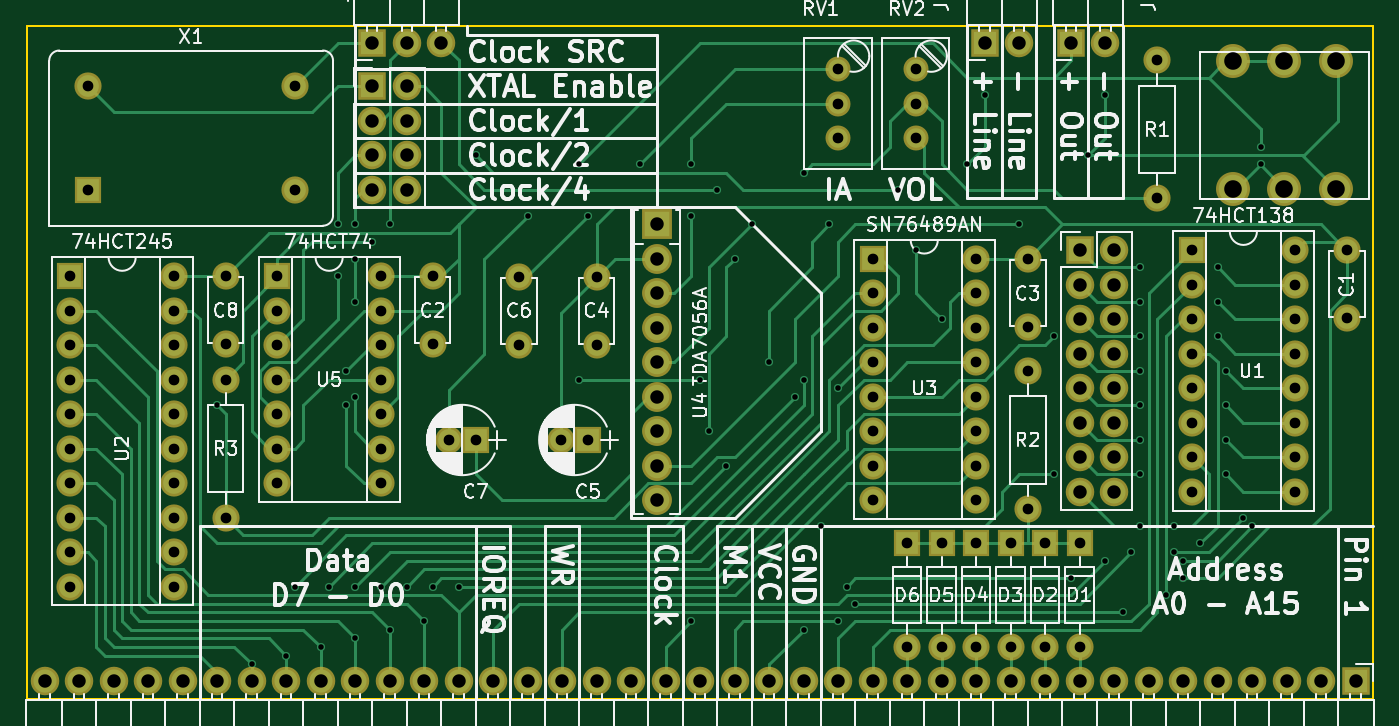
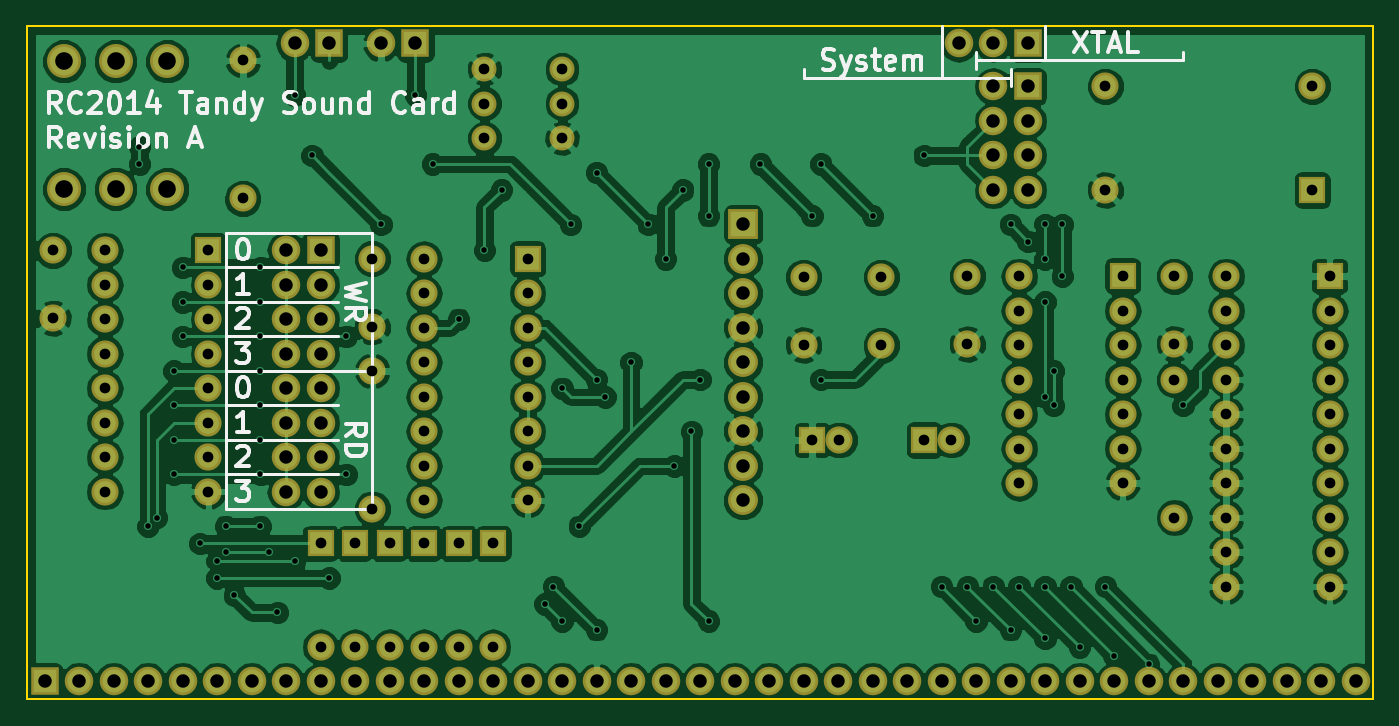
Circuit board: 10 layer files. Board 99.1 x 49.5 mm.
- bottom_copper: RC2014 Tandy Sound Card-B.Cu.gbl (202645 bytes)
- bottom_mask: RC2014 Tandy Sound Card-B.Mask.gbs (6043 bytes)
- paste: RC2014 Tandy Sound Card-B.Paste.gbp (276 bytes)
- bottom_silk: RC2014 Tandy Sound Card-B.SilkS.gbo (16977 bytes)
- outline: RC2014 Tandy Sound Card-Edge.Cuts.gm1 (515 bytes)
- top_copper: RC2014 Tandy Sound Card-F.Cu.gtl (33825 bytes)
- top_mask: RC2014 Tandy Sound Card-F.Mask.gts (6043 bytes)
- paste: RC2014 Tandy Sound Card-F.Paste.gtp (276 bytes)
- top_silk: RC2014 Tandy Sound Card-F.SilkS.gto (110084 bytes)
- drill: RC2014 Tandy Sound Card.drl (4472 bytes)

=== bottom_copper: RC2014 Tandy Sound Card-B.Cu.gbl (202645 bytes, source omitted) ===
=== bottom_mask: RC2014 Tandy Sound Card-B.Mask.gbs ===
G04 #@! TF.FileFunction,Soldermask,Bot*
%FSLAX46Y46*%
G04 Gerber Fmt 4.6, Leading zero omitted, Abs format (unit mm)*
G04 Created by KiCad (PCBNEW 4.0.6) date 06/14/17 01:05:27*
%MOMM*%
%LPD*%
G01*
G04 APERTURE LIST*
%ADD10C,0.100000*%
%ADD11C,2.000000*%
%ADD12R,2.000000X2.000000*%
%ADD13O,2.000000X2.000000*%
%ADD14R,2.100000X2.100000*%
%ADD15O,2.100000X2.100000*%
%ADD16C,2.500000*%
%ADD17R,2.200000X2.200000*%
%ADD18C,2.200000*%
%ADD19C,1.840000*%
G04 APERTURE END LIST*
D10*
D11*
X213995000Y-101600000D03*
X213995000Y-106600000D03*
D12*
X202565000Y-101600000D03*
D13*
X210185000Y-119380000D03*
X202565000Y-104140000D03*
X210185000Y-116840000D03*
X202565000Y-106680000D03*
X210185000Y-114300000D03*
X202565000Y-109220000D03*
X210185000Y-111760000D03*
X202565000Y-111760000D03*
X210185000Y-109220000D03*
X202565000Y-114300000D03*
X210185000Y-106680000D03*
X202565000Y-116840000D03*
X210185000Y-104140000D03*
X202565000Y-119380000D03*
X210185000Y-101600000D03*
D11*
X146685000Y-103505000D03*
X146685000Y-108505000D03*
X190500000Y-102235000D03*
X190500000Y-107235000D03*
D14*
X214630000Y-133350000D03*
D15*
X212090000Y-133350000D03*
X209550000Y-133350000D03*
X207010000Y-133350000D03*
X204470000Y-133350000D03*
X201930000Y-133350000D03*
X199390000Y-133350000D03*
X196850000Y-133350000D03*
X194310000Y-133350000D03*
X191770000Y-133350000D03*
X189230000Y-133350000D03*
X186690000Y-133350000D03*
X184150000Y-133350000D03*
X181610000Y-133350000D03*
X179070000Y-133350000D03*
X176530000Y-133350000D03*
X173990000Y-133350000D03*
X171450000Y-133350000D03*
X168910000Y-133350000D03*
X166370000Y-133350000D03*
X163830000Y-133350000D03*
X161290000Y-133350000D03*
X158750000Y-133350000D03*
X156210000Y-133350000D03*
X153670000Y-133350000D03*
X151130000Y-133350000D03*
X148590000Y-133350000D03*
X146050000Y-133350000D03*
X143510000Y-133350000D03*
X140970000Y-133350000D03*
X138430000Y-133350000D03*
X135890000Y-133350000D03*
X133350000Y-133350000D03*
X130810000Y-133350000D03*
X128270000Y-133350000D03*
X125730000Y-133350000D03*
X123190000Y-133350000D03*
X120650000Y-133350000D03*
X118110000Y-133350000D03*
D14*
X187325000Y-86360000D03*
D15*
X189865000Y-86360000D03*
D12*
X120015000Y-103505000D03*
D13*
X127635000Y-126365000D03*
X120015000Y-106045000D03*
X127635000Y-123825000D03*
X120015000Y-108585000D03*
X127635000Y-121285000D03*
X120015000Y-111125000D03*
X127635000Y-118745000D03*
X120015000Y-113665000D03*
X127635000Y-116205000D03*
X120015000Y-116205000D03*
X127635000Y-113665000D03*
X120015000Y-118745000D03*
X127635000Y-111125000D03*
X120015000Y-121285000D03*
X127635000Y-108585000D03*
X120015000Y-123825000D03*
X127635000Y-106045000D03*
X120015000Y-126365000D03*
X127635000Y-103505000D03*
D12*
X179070000Y-102235000D03*
D13*
X186690000Y-120015000D03*
X179070000Y-104775000D03*
X186690000Y-117475000D03*
X179070000Y-107315000D03*
X186690000Y-114935000D03*
X179070000Y-109855000D03*
X186690000Y-112395000D03*
X179070000Y-112395000D03*
X186690000Y-109855000D03*
X179070000Y-114935000D03*
X186690000Y-107315000D03*
X179070000Y-117475000D03*
X186690000Y-104775000D03*
X179070000Y-120015000D03*
X186690000Y-102235000D03*
D11*
X158750000Y-108585000D03*
X158750000Y-103585000D03*
D12*
X158115000Y-115570000D03*
D11*
X156115000Y-115570000D03*
X153035000Y-108585000D03*
X153035000Y-103585000D03*
D14*
X193675000Y-86360000D03*
D15*
X196215000Y-86360000D03*
D14*
X194310000Y-101600000D03*
D15*
X196850000Y-101600000D03*
X194310000Y-104140000D03*
X196850000Y-104140000D03*
X194310000Y-106680000D03*
X196850000Y-106680000D03*
X194310000Y-109220000D03*
X196850000Y-109220000D03*
X194310000Y-111760000D03*
X196850000Y-111760000D03*
X194310000Y-114300000D03*
X196850000Y-114300000D03*
X194310000Y-116840000D03*
X196850000Y-116840000D03*
X194310000Y-119380000D03*
X196850000Y-119380000D03*
D12*
X149860000Y-115570000D03*
D11*
X147860000Y-115570000D03*
D12*
X194310000Y-123190000D03*
D13*
X194310000Y-130810000D03*
D12*
X191770000Y-123190000D03*
D13*
X191770000Y-130810000D03*
D12*
X189230000Y-123190000D03*
D13*
X189230000Y-130810000D03*
D12*
X186690000Y-123190000D03*
D13*
X186690000Y-130810000D03*
D12*
X184150000Y-123190000D03*
D13*
X184150000Y-130810000D03*
D12*
X181610000Y-123190000D03*
D13*
X181610000Y-130810000D03*
D16*
X205600000Y-87695000D03*
X209400000Y-87695000D03*
X213200000Y-87695000D03*
X213200000Y-97095000D03*
X209400000Y-97095000D03*
X205600000Y-97095000D03*
D14*
X142240000Y-89535000D03*
D15*
X144780000Y-89535000D03*
X142240000Y-92075000D03*
X144780000Y-92075000D03*
X142240000Y-94615000D03*
X144780000Y-94615000D03*
X142240000Y-97155000D03*
X144780000Y-97155000D03*
D14*
X142240000Y-86360000D03*
D15*
X144780000Y-86360000D03*
X147320000Y-86360000D03*
D11*
X200025000Y-97790000D03*
D13*
X200025000Y-87630000D03*
D11*
X190500000Y-120650000D03*
D13*
X190500000Y-110490000D03*
D12*
X135255000Y-103505000D03*
D13*
X142875000Y-118745000D03*
X135255000Y-106045000D03*
X142875000Y-116205000D03*
X135255000Y-108585000D03*
X142875000Y-113665000D03*
X135255000Y-111125000D03*
X142875000Y-111125000D03*
X135255000Y-113665000D03*
X142875000Y-108585000D03*
X135255000Y-116205000D03*
X142875000Y-106045000D03*
X135255000Y-118745000D03*
X142875000Y-103505000D03*
D12*
X121285000Y-97155000D03*
D11*
X121285000Y-89535000D03*
X136525000Y-89535000D03*
X136525000Y-97155000D03*
X131445000Y-103505000D03*
X131445000Y-108505000D03*
D17*
X163195000Y-99695000D03*
D18*
X163195000Y-102235000D03*
X163195000Y-104775000D03*
X163195000Y-107315000D03*
X163195000Y-109855000D03*
X163195000Y-112395000D03*
X163195000Y-114935000D03*
X163195000Y-117475000D03*
X163195000Y-120015000D03*
D19*
X176530000Y-88265000D03*
X176530000Y-90805000D03*
X176530000Y-93345000D03*
X182245000Y-88265000D03*
X182245000Y-90805000D03*
X182245000Y-93345000D03*
D11*
X131445000Y-111125000D03*
D13*
X131445000Y-121285000D03*
M02*

=== paste: RC2014 Tandy Sound Card-B.Paste.gbp ===
G04 #@! TF.FileFunction,Paste,Bot*
%FSLAX46Y46*%
G04 Gerber Fmt 4.6, Leading zero omitted, Abs format (unit mm)*
G04 Created by KiCad (PCBNEW 4.0.6) date 06/14/17 01:05:27*
%MOMM*%
%LPD*%
G01*
G04 APERTURE LIST*
%ADD10C,0.100000*%
G04 APERTURE END LIST*
D10*
M02*

=== bottom_silk: RC2014 Tandy Sound Card-B.SilkS.gbo (16977 bytes, source omitted) ===
=== outline: RC2014 Tandy Sound Card-Edge.Cuts.gm1 ===
G04 #@! TF.FileFunction,Profile,NP*
%FSLAX46Y46*%
G04 Gerber Fmt 4.6, Leading zero omitted, Abs format (unit mm)*
G04 Created by KiCad (PCBNEW 4.0.6) date 06/14/17 01:05:27*
%MOMM*%
%LPD*%
G01*
G04 APERTURE LIST*
%ADD10C,0.100000*%
%ADD11C,0.150000*%
G04 APERTURE END LIST*
D10*
D11*
X116840000Y-85090000D02*
X116840000Y-134620000D01*
X215900000Y-85090000D02*
X116840000Y-85090000D01*
X215900000Y-134620000D02*
X215900000Y-85090000D01*
X116840000Y-134620000D02*
X215900000Y-134620000D01*
M02*

=== top_copper: RC2014 Tandy Sound Card-F.Cu.gtl (33825 bytes, source omitted) ===
=== top_mask: RC2014 Tandy Sound Card-F.Mask.gts ===
G04 #@! TF.FileFunction,Soldermask,Top*
%FSLAX46Y46*%
G04 Gerber Fmt 4.6, Leading zero omitted, Abs format (unit mm)*
G04 Created by KiCad (PCBNEW 4.0.6) date 06/14/17 01:05:27*
%MOMM*%
%LPD*%
G01*
G04 APERTURE LIST*
%ADD10C,0.100000*%
%ADD11C,2.000000*%
%ADD12R,2.000000X2.000000*%
%ADD13O,2.000000X2.000000*%
%ADD14R,2.100000X2.100000*%
%ADD15O,2.100000X2.100000*%
%ADD16C,2.500000*%
%ADD17R,2.200000X2.200000*%
%ADD18C,2.200000*%
%ADD19C,1.840000*%
G04 APERTURE END LIST*
D10*
D11*
X213995000Y-101600000D03*
X213995000Y-106600000D03*
D12*
X202565000Y-101600000D03*
D13*
X210185000Y-119380000D03*
X202565000Y-104140000D03*
X210185000Y-116840000D03*
X202565000Y-106680000D03*
X210185000Y-114300000D03*
X202565000Y-109220000D03*
X210185000Y-111760000D03*
X202565000Y-111760000D03*
X210185000Y-109220000D03*
X202565000Y-114300000D03*
X210185000Y-106680000D03*
X202565000Y-116840000D03*
X210185000Y-104140000D03*
X202565000Y-119380000D03*
X210185000Y-101600000D03*
D11*
X146685000Y-103505000D03*
X146685000Y-108505000D03*
X190500000Y-102235000D03*
X190500000Y-107235000D03*
D14*
X214630000Y-133350000D03*
D15*
X212090000Y-133350000D03*
X209550000Y-133350000D03*
X207010000Y-133350000D03*
X204470000Y-133350000D03*
X201930000Y-133350000D03*
X199390000Y-133350000D03*
X196850000Y-133350000D03*
X194310000Y-133350000D03*
X191770000Y-133350000D03*
X189230000Y-133350000D03*
X186690000Y-133350000D03*
X184150000Y-133350000D03*
X181610000Y-133350000D03*
X179070000Y-133350000D03*
X176530000Y-133350000D03*
X173990000Y-133350000D03*
X171450000Y-133350000D03*
X168910000Y-133350000D03*
X166370000Y-133350000D03*
X163830000Y-133350000D03*
X161290000Y-133350000D03*
X158750000Y-133350000D03*
X156210000Y-133350000D03*
X153670000Y-133350000D03*
X151130000Y-133350000D03*
X148590000Y-133350000D03*
X146050000Y-133350000D03*
X143510000Y-133350000D03*
X140970000Y-133350000D03*
X138430000Y-133350000D03*
X135890000Y-133350000D03*
X133350000Y-133350000D03*
X130810000Y-133350000D03*
X128270000Y-133350000D03*
X125730000Y-133350000D03*
X123190000Y-133350000D03*
X120650000Y-133350000D03*
X118110000Y-133350000D03*
D14*
X187325000Y-86360000D03*
D15*
X189865000Y-86360000D03*
D12*
X120015000Y-103505000D03*
D13*
X127635000Y-126365000D03*
X120015000Y-106045000D03*
X127635000Y-123825000D03*
X120015000Y-108585000D03*
X127635000Y-121285000D03*
X120015000Y-111125000D03*
X127635000Y-118745000D03*
X120015000Y-113665000D03*
X127635000Y-116205000D03*
X120015000Y-116205000D03*
X127635000Y-113665000D03*
X120015000Y-118745000D03*
X127635000Y-111125000D03*
X120015000Y-121285000D03*
X127635000Y-108585000D03*
X120015000Y-123825000D03*
X127635000Y-106045000D03*
X120015000Y-126365000D03*
X127635000Y-103505000D03*
D12*
X179070000Y-102235000D03*
D13*
X186690000Y-120015000D03*
X179070000Y-104775000D03*
X186690000Y-117475000D03*
X179070000Y-107315000D03*
X186690000Y-114935000D03*
X179070000Y-109855000D03*
X186690000Y-112395000D03*
X179070000Y-112395000D03*
X186690000Y-109855000D03*
X179070000Y-114935000D03*
X186690000Y-107315000D03*
X179070000Y-117475000D03*
X186690000Y-104775000D03*
X179070000Y-120015000D03*
X186690000Y-102235000D03*
D11*
X158750000Y-108585000D03*
X158750000Y-103585000D03*
D12*
X158115000Y-115570000D03*
D11*
X156115000Y-115570000D03*
X153035000Y-108585000D03*
X153035000Y-103585000D03*
D14*
X193675000Y-86360000D03*
D15*
X196215000Y-86360000D03*
D14*
X194310000Y-101600000D03*
D15*
X196850000Y-101600000D03*
X194310000Y-104140000D03*
X196850000Y-104140000D03*
X194310000Y-106680000D03*
X196850000Y-106680000D03*
X194310000Y-109220000D03*
X196850000Y-109220000D03*
X194310000Y-111760000D03*
X196850000Y-111760000D03*
X194310000Y-114300000D03*
X196850000Y-114300000D03*
X194310000Y-116840000D03*
X196850000Y-116840000D03*
X194310000Y-119380000D03*
X196850000Y-119380000D03*
D12*
X149860000Y-115570000D03*
D11*
X147860000Y-115570000D03*
D12*
X194310000Y-123190000D03*
D13*
X194310000Y-130810000D03*
D12*
X191770000Y-123190000D03*
D13*
X191770000Y-130810000D03*
D12*
X189230000Y-123190000D03*
D13*
X189230000Y-130810000D03*
D12*
X186690000Y-123190000D03*
D13*
X186690000Y-130810000D03*
D12*
X184150000Y-123190000D03*
D13*
X184150000Y-130810000D03*
D12*
X181610000Y-123190000D03*
D13*
X181610000Y-130810000D03*
D16*
X205600000Y-87695000D03*
X209400000Y-87695000D03*
X213200000Y-87695000D03*
X213200000Y-97095000D03*
X209400000Y-97095000D03*
X205600000Y-97095000D03*
D14*
X142240000Y-89535000D03*
D15*
X144780000Y-89535000D03*
X142240000Y-92075000D03*
X144780000Y-92075000D03*
X142240000Y-94615000D03*
X144780000Y-94615000D03*
X142240000Y-97155000D03*
X144780000Y-97155000D03*
D14*
X142240000Y-86360000D03*
D15*
X144780000Y-86360000D03*
X147320000Y-86360000D03*
D11*
X200025000Y-97790000D03*
D13*
X200025000Y-87630000D03*
D11*
X190500000Y-120650000D03*
D13*
X190500000Y-110490000D03*
D12*
X135255000Y-103505000D03*
D13*
X142875000Y-118745000D03*
X135255000Y-106045000D03*
X142875000Y-116205000D03*
X135255000Y-108585000D03*
X142875000Y-113665000D03*
X135255000Y-111125000D03*
X142875000Y-111125000D03*
X135255000Y-113665000D03*
X142875000Y-108585000D03*
X135255000Y-116205000D03*
X142875000Y-106045000D03*
X135255000Y-118745000D03*
X142875000Y-103505000D03*
D12*
X121285000Y-97155000D03*
D11*
X121285000Y-89535000D03*
X136525000Y-89535000D03*
X136525000Y-97155000D03*
X131445000Y-103505000D03*
X131445000Y-108505000D03*
D17*
X163195000Y-99695000D03*
D18*
X163195000Y-102235000D03*
X163195000Y-104775000D03*
X163195000Y-107315000D03*
X163195000Y-109855000D03*
X163195000Y-112395000D03*
X163195000Y-114935000D03*
X163195000Y-117475000D03*
X163195000Y-120015000D03*
D19*
X176530000Y-88265000D03*
X176530000Y-90805000D03*
X176530000Y-93345000D03*
X182245000Y-88265000D03*
X182245000Y-90805000D03*
X182245000Y-93345000D03*
D11*
X131445000Y-111125000D03*
D13*
X131445000Y-121285000D03*
M02*

=== paste: RC2014 Tandy Sound Card-F.Paste.gtp ===
G04 #@! TF.FileFunction,Paste,Top*
%FSLAX46Y46*%
G04 Gerber Fmt 4.6, Leading zero omitted, Abs format (unit mm)*
G04 Created by KiCad (PCBNEW 4.0.6) date 06/14/17 01:05:27*
%MOMM*%
%LPD*%
G01*
G04 APERTURE LIST*
%ADD10C,0.100000*%
G04 APERTURE END LIST*
D10*
M02*

=== top_silk: RC2014 Tandy Sound Card-F.SilkS.gto (110084 bytes, source omitted) ===
=== drill: RC2014 Tandy Sound Card.drl ===
M48
;DRILL file {KiCad 4.0.6} date 06/14/17 01:05:37
;FORMAT={2:4/ absolute / inch / suppress leading zeros}
FMAT,2
INCH,TZ
T1C0.016
T2C0.031
T3C0.039
T4C0.051
%
G90
G05
M72
T1
X51500Y-44500
X52500Y-52000
X53500Y-51750
X53750Y-49750
X54500Y-51500
X54750Y-49750
X55000Y-39250
X55000Y-40750
X55250Y-43500
X55250Y-44500
X55500Y-39250
X55500Y-40250
X55500Y-41500
X55500Y-44250
X55500Y-49750
X55500Y-51250
X56000Y-39750
X56250Y-49750
X56500Y-39250
X56500Y-51000
X57000Y-49750
X57500Y-50750
X57750Y-49750
X58500Y-49750
X59000Y-37250
X60500Y-39000
X62000Y-37500
X62000Y-43750
X62250Y-39000
X63750Y-37500
X65250Y-37500
X65250Y-39000
X65250Y-50750
X65500Y-43750
X65750Y-45250
X66000Y-38250
X66250Y-46250
X66500Y-40250
X67000Y-39250
X67500Y-43250
X68250Y-44250
X68500Y-37750
X68500Y-43750
X68500Y-51000
X69000Y-48000
X69250Y-39250
X69500Y-44000
X69500Y-50750
X69750Y-49750
X70000Y-50250
X71250Y-38250
X71750Y-40000
X72500Y-42000
X73250Y-37500
X73750Y-35500
X74750Y-39250
X75750Y-42500
X75750Y-46500
X76250Y-49500
X76750Y-37250
X77250Y-35500
X77250Y-49000
X77750Y-50500
X78000Y-48750
X78250Y-40500
X78250Y-41500
X78250Y-42500
X78250Y-43500
X78250Y-44500
X78250Y-45500
X78250Y-46500
X78250Y-48000
X79000Y-50000
X79250Y-48000
X79250Y-48750
X79500Y-49000
X79500Y-49500
X80000Y-48500
X80500Y-40500
X80500Y-41500
X80500Y-42500
X80750Y-43500
X80750Y-44500
X80750Y-45500
X80750Y-46500
X81250Y-47750
X81500Y-48000
X81750Y-37000
X81750Y-37500
T2
X47250Y-40750
X47250Y-41750
X47250Y-42750
X47250Y-43750
X47250Y-44750
X47250Y-45750
X47250Y-46750
X47250Y-47750
X47250Y-48750
X47250Y-49750
X47750Y-35250
X47750Y-38250
X50250Y-40750
X50250Y-41750
X50250Y-42750
X50250Y-43750
X50250Y-44750
X50250Y-45750
X50250Y-46750
X50250Y-47750
X50250Y-48750
X50250Y-49750
X51750Y-40750
X51750Y-42719
X51750Y-43750
X51750Y-47750
X53250Y-40750
X53250Y-41750
X53250Y-42750
X53250Y-43750
X53250Y-44750
X53250Y-45750
X53250Y-46750
X53750Y-35250
X53750Y-38250
X56250Y-40750
X56250Y-41750
X56250Y-42750
X56250Y-43750
X56250Y-44750
X56250Y-45750
X56250Y-46750
X57750Y-40750
X57750Y-42719
X58213Y-45500
X59000Y-45500
X60250Y-40781
X60250Y-42750
X61463Y-45500
X62250Y-45500
X62500Y-40781
X62500Y-42750
X69500Y-34750
X69500Y-35750
X69500Y-36750
X70500Y-40250
X70500Y-41250
X70500Y-42250
X70500Y-43250
X70500Y-44250
X70500Y-45250
X70500Y-46250
X70500Y-47250
X71500Y-48500
X71500Y-51500
X71750Y-34750
X71750Y-35750
X71750Y-36750
X72500Y-48500
X72500Y-51500
X73500Y-40250
X73500Y-41250
X73500Y-42250
X73500Y-43250
X73500Y-44250
X73500Y-45250
X73500Y-46250
X73500Y-47250
X73500Y-48500
X73500Y-51500
X74500Y-48500
X74500Y-51500
X75000Y-40250
X75000Y-42219
X75000Y-43500
X75000Y-47500
X75500Y-48500
X75500Y-51500
X76500Y-48500
X76500Y-51500
X78750Y-34500
X78750Y-38500
X79750Y-40000
X79750Y-41000
X79750Y-42000
X79750Y-43000
X79750Y-44000
X79750Y-45000
X79750Y-46000
X79750Y-47000
X82750Y-40000
X82750Y-41000
X82750Y-42000
X82750Y-43000
X82750Y-44000
X82750Y-45000
X82750Y-46000
X82750Y-47000
X84250Y-40000
X84250Y-41969
T3
X46500Y-52500
X47500Y-52500
X48500Y-52500
X49500Y-52500
X50500Y-52500
X51500Y-52500
X52500Y-52500
X53500Y-52500
X54500Y-52500
X55500Y-52500
X56000Y-34000
X56000Y-35250
X56000Y-36250
X56000Y-37250
X56000Y-38250
X56500Y-52500
X57000Y-34000
X57000Y-35250
X57000Y-36250
X57000Y-37250
X57000Y-38250
X57500Y-52500
X58000Y-34000
X58500Y-52500
X59500Y-52500
X60500Y-52500
X61500Y-52500
X62500Y-52500
X63500Y-52500
X64250Y-39250
X64250Y-40250
X64250Y-41250
X64250Y-42250
X64250Y-43250
X64250Y-44250
X64250Y-45250
X64250Y-46250
X64250Y-47250
X64500Y-52500
X65500Y-52500
X66500Y-52500
X67500Y-52500
X68500Y-52500
X69500Y-52500
X70500Y-52500
X71500Y-52500
X72500Y-52500
X73500Y-52500
X73750Y-34000
X74500Y-52500
X74750Y-34000
X75500Y-52500
X76250Y-34000
X76500Y-40000
X76500Y-41000
X76500Y-42000
X76500Y-43000
X76500Y-44000
X76500Y-45000
X76500Y-46000
X76500Y-47000
X76500Y-52500
X77250Y-34000
X77500Y-40000
X77500Y-41000
X77500Y-42000
X77500Y-43000
X77500Y-44000
X77500Y-45000
X77500Y-46000
X77500Y-47000
X77500Y-52500
X78500Y-52500
X79500Y-52500
X80500Y-52500
X81500Y-52500
X82500Y-52500
X83500Y-52500
X84500Y-52500
T4
X80945Y-34526
X80945Y-38226
X82441Y-34526
X82441Y-38226
X83937Y-34526
X83937Y-38226
T0
M30

